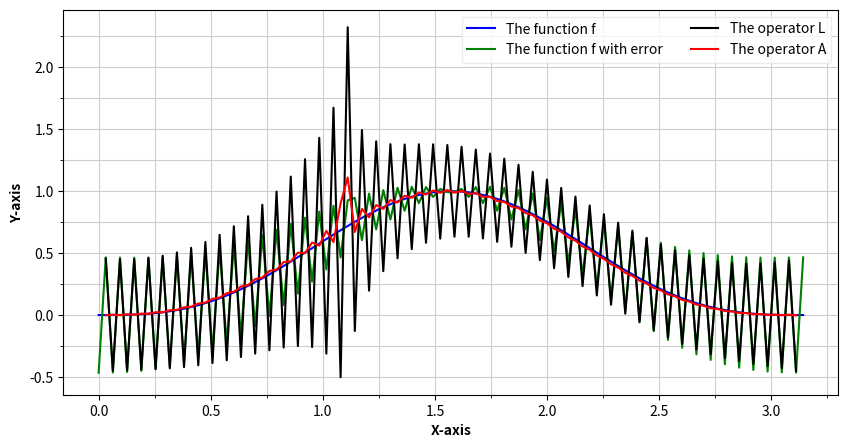

Recreate this plot in Python.
import numpy as np
import matplotlib.pyplot as plt
from math import pi, sin, cos, log, sqrt, fabs
from matplotlib.ticker import MultipleLocator as ML
from matplotlib.ticker import AutoMinorLocator as AML

def function(x):
    return sin(x)**3

def function_with_error(x, n, k_0):
    return function(x) + cos(n*x) / sqrt(log(n)) * (x-(k_0+0.5)*pi/n) / fabs(x-(k_0+0.5)*pi/n)

def function_s(x, n, k, k_0):
    return (-1)**k * sin(n*x) / (n*x-k*pi)

def operator_L(x, n, k_0):
    L = 0
    for k in range(n+1):
        L += function_s(x, n, k, k_0) * function_with_error(k*pi/n, n, k_0)
    return L

def operator_A(x, n, k_0):
    A = 0.0
    for k in range(1, n+1):
        A += (function_s(x, n, k-1, k_0) + function_s(x, n, k, k_0)) * function_with_error(k*pi/n, n, k_0)
    return 0.5*A

def main():
    k_0=35
    n=100
    value_x = []
    value_f = []
    value_f_with_error = []
    value_operator_L  = []
    value_operator_A  = []

    for value in np.linspace(0, pi, num=n):
        value_x.append(value)
        value_f.append(function(value))
        value_f_with_error.append(function_with_error(value, n, k_0))
     
    for value in value_x[1:n-1]:
        value_operator_L.append(operator_L(value, n, k_0))
        value_operator_A.append(operator_A(value, n, k_0))
    
    fig = plt.figure(figsize=(10, 5))
    ax = fig.add_subplot(111)
    ax.plot(value_x, value_f, label = 'The function f', color = 'blue')
    ax.plot(value_x, value_f_with_error, label = 'The function f with error', color = 'green')
    ax.plot(value_x[1:n-1], value_operator_L, label = 'The operator L', color = 'black')
    ax.plot(value_x[1:n-1], value_operator_A, label = 'The operator A', color = 'red')
    # Change major, minor ticks
    ax.xaxis.set_major_locator(ML(0.5))
    ax.yaxis.set_major_locator(ML(0.5))
    ax.grid(which='major', color='#CCCCCC')
    ax.xaxis.set_minor_locator(AML(2))
    ax.yaxis.set_minor_locator(AML(2))
    ax.grid(which='minor', color='#CCCCCC')
    ax.legend(ncol = 2, edgecolor = '#e0e9ed')
    # Adding labels
    ax.set_xlabel('X-axis', fontweight ='bold')
    ax.set_ylabel('Y-axis', fontweight ='bold')
    plt.show()

if __name__ == "__main__":
    main()
   